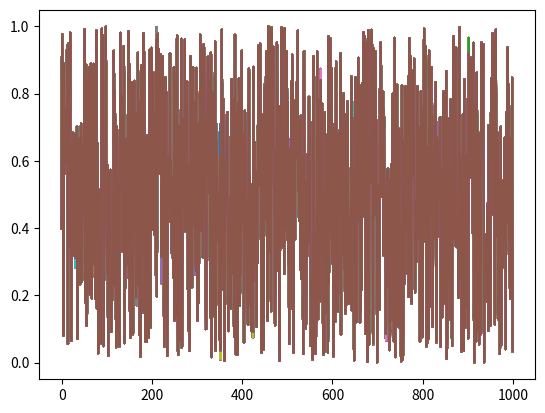

Write Python code to recreate this figure. (Note: this script raises an exception after producing the figure.)
from random import seed
from random import randint
import matplotlib.pyplot as plt
import numpy as np

def plot_points(A):
    x = list(range(len(A)))
    y = A

    plt.plot(x, y)
    plt.show()

def is_same(x,xs):
    if x==xs:
        xs=randint(0,1000)
        xs=is_same(x,xs)
    else:
        return xs
seed(1)
N  = np.random.uniform(0,1,1000)
d=0.2
u=0.5
for i in range(10000):
    plot_points(N)
    x=randint(0,1000)
    xs=randint(0,1000)
    xs=is_same(x,xs)
    if abs(N[x]-N[xs])<d:
        N[x]=N[x]+u*(N[xs]-N[x])
        N[xs]=N[xs]+u*(N[x]-N[xs])
